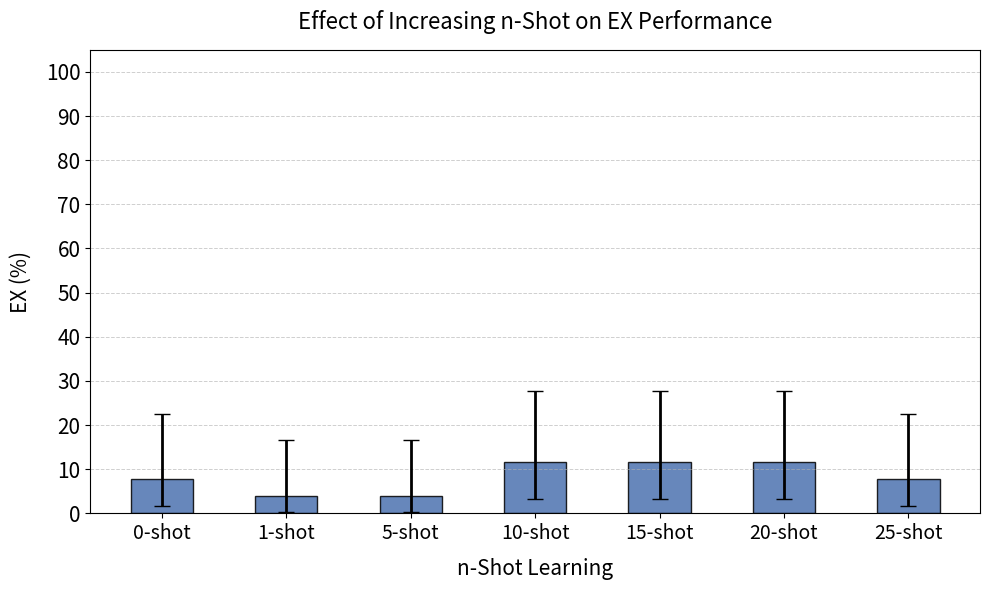

Write Python code to recreate this figure.
import numpy as np
import matplotlib.pyplot as plt
import pandas as pd
from scipy.stats import beta
import os

# TRY THIS EXPERIMENT WITHOUT RL.

# Function to compute 95% confidence intervals using a Beta distribution
def proportion_ci(n, p):
    a = n * p + 0.5
    b = n * (1 - p) + 0.5
    p0_025 = beta.isf(1 - 0.025, a, b)  # 2.5% percentile
    p0_975 = beta.isf(1 - 0.975, a, b)  # 97.5% percentile
    return pd.Series({'p0_025': p0_025, 'p0_975': p0_975})

# Labels for different n-shot settings
n_shot_levels = ["0-shot", "1-shot", "5-shot", "10-shot", "15-shot", "20-shot", "25-shot"]  

n_trials = 26  
ser_results = np.array([7.69, 3.85, 3.85, 11.54, 11.54, 11.54, 7.69]) / 100  # Convert % to proportion

# Compute confidence intervals
ci = [proportion_ci(n_trials, p) for p in ser_results]
ci = pd.DataFrame(ci)

# Convert to percentages
ser_results *= 100
ci *= 100
errors = np.abs(ci[['p0_025', 'p0_975']].sub(ser_results, axis=0).T.values)

# Set up figure and axis
fig, ax = plt.subplots(figsize=(10, 6))

# Define bar width and positions
x = np.arange(len(n_shot_levels))
bar_width = 0.5  

# Plot bars with error bars
ax.bar(x, ser_results, width=bar_width, color='#4C72B0', edgecolor='black', 
       alpha=0.85, label="EX Performance", yerr=errors, capsize=6, error_kw={'elinewidth': 2})

# Add grid for readability
ax.grid(axis='y', linestyle='--', linewidth=0.7, alpha=0.6)

# Formatting
ax.set_xticks(x)
ax.set_xticklabels(n_shot_levels, fontsize=14)
ax.set_yticks(np.arange(0, 110, 10))
ax.set_ylim(0, 105)
ax.set_yticklabels(np.arange(0, 110, 10), fontsize=15)

# Labels and title
ax.set_ylabel("EX (%)", fontsize=15, labelpad=10)
ax.set_xlabel("n-Shot Learning", fontsize=15, labelpad=10)
ax.set_title("Effect of Increasing n-Shot on EX Performance", fontsize=16, pad=15)

save_path = "Visualise/nshot/n_shot_ex_performance.png"
os.makedirs(os.path.dirname(save_path), exist_ok=True)

# Show and save the plot
plt.tight_layout()
plt.savefig(save_path, dpi=300)
plt.show()
